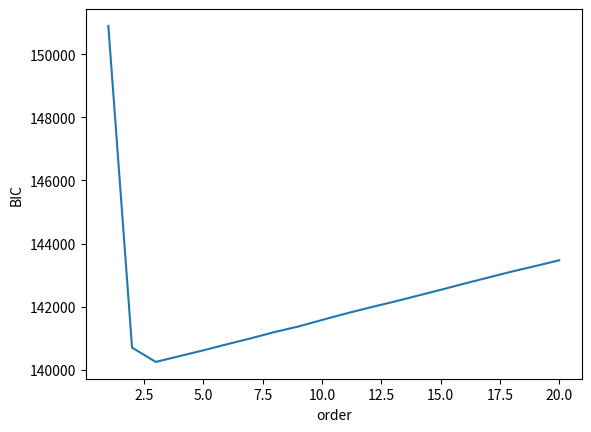
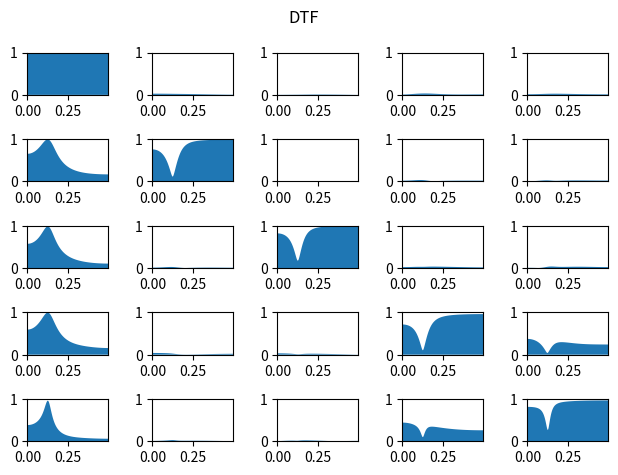
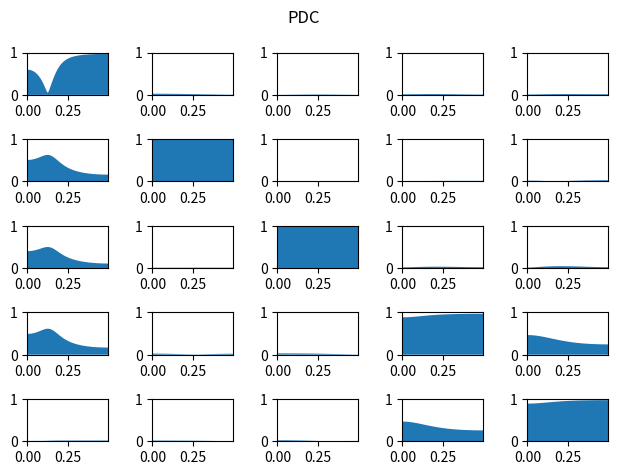

Python code for these plots, in order:
#!/usr/bin/env python
# -*- coding: utf-8 -*-

"""Implements Partial Directed Coherence and Direct Transfer Function
using MVAR processes.

Reference
---------
Luiz A. Baccala and Koichi Sameshima. Partial directed coherence:
a new concept in neural structure determination.
Biological Cybernetics, 84(6):463:474, 2001.
"""

# Authors: Alexandre Gramfort <alexandre.gramfort@telecom-paristech.fr>
#
# License: BSD (3-clause)

import math
import numpy as np
from scipy import linalg, fftpack
import matplotlib.pyplot as plt


def mvar_generate(A, n, sigma, burnin=500):
    """Simulate MVAR process

    Parameters
    ----------
    A : ndarray, shape (p, N, N)
        The AR coefficients where N is the number of signals
        and p the order of the model.
    n : int
        The number of time samples.
    sigma : array, shape (N,)
        The noise for each time series
    burnin : int
        The length of the burnin period (in samples).

    Returns
    -------
    X : ndarray, shape (N, n)
        The N time series of length n
    """
    p, N, N = A.shape
    A_2d = np.concatenate(A, axis=1)
    Y = np.zeros((n + burnin, N))

    sigma = np.diag(sigma)
    mu = np.zeros(N)

    # itération du processus
    for i in range(p, n):
        w = np.random.multivariate_normal(mu, sigma)
        Y[i] = np.dot(A_2d, Y[i - p:i][::-1, :].ravel()) + w

    return Y[burnin:].T


def cov(X, p):
    """vector autocovariance up to order p

    Parameters
    ----------
    X : ndarray, shape (N, n)
        The N time series of length n

    Returns
    -------
    R : ndarray, shape (p + 1, N, N)
        The autocovariance up to order p
    """
    N, n = X.shape
    R = np.zeros((p + 1, N, N))
    for k in range(p + 1):
        R[k] = (1. / float(n - k)) * np.dot(X[:, :n - k], X[:, k:].T)
    return R


def mvar_fit(X, p):
    """Fit MVAR model of order p using Yule Walker

    Parameters
    ----------
    X : ndarray, shape (N, n)
        The N time series of length n
    n_fft : int
        The length of the FFT

    Returns
    -------
    A : ndarray, shape (p, N, N)
        The AR coefficients where N is the number of signals
        and p the order of the model.
    sigma : array, shape (N,)
        The noise for each time series
    """
    N, n = X.shape
    gamma = cov(X, p)  # gamma(r,i,j) cov between X_i(0) et X_j(r)
    G = np.zeros((p * N, p * N))
    gamma2 = np.concatenate(gamma, axis=0)
    gamma2[:N, :N] /= 2.

    for i in range(p):
        G[N * i:, N * i:N * (i + 1)] = gamma2[:N * (p - i)]

    G = G + G.T  # big block matrix

    gamma4 = np.concatenate(gamma[1:], axis=0)

    phi = linalg.solve(G, gamma4)  # solve Yule Walker

    tmp = np.dot(gamma4[:N * p].T, phi)
    sigma = gamma[0] - tmp - tmp.T + np.dot(phi.T, np.dot(G, phi))

    phi = np.reshape(phi, (p, N, N))
    for k in range(p):
        phi[k] = phi[k].T

    return phi, sigma


def compute_order(X, p_max):
    """Estimate AR order with BIC

    Parameters
    ----------
    X : ndarray, shape (N, n)
        The N time series of length n
    p_max : int
        The maximum model order to test

    Returns
    -------
    p : int
        Estimated order
    bic : ndarray, shape (p_max + 1,)
        The BIC for the orders from 0 to p_max.
    """
    N, n = X.shape

    bic = np.empty(p_max + 1)
    bic[0] = np.inf # XXX

    Y = X.T

    for p in range(1, p_max + 1):
#        print p
        A, sigma = mvar_fit(X, p)
        A_2d = np.concatenate(A, axis=1)

        n_samples = n - p
        bic[p] = n_samples * N * math.log(2. * math.pi)
        bic[p] += n_samples * np.log(linalg.det(sigma))
        bic[p] += p * (N ** 2) * math.log(n_samples)

        sigma_inv = linalg.inv(sigma)
        S = 0.
        for i in range(p, n):
            res = Y[i] - np.dot(A_2d, Y[i - p:i][::-1, :].ravel())
            S += np.dot(res, sigma_inv.dot(res))

        bic[p] += S

    p = np.argmin(bic)
    return p, bic


def spectral_density(A, n_fft=None):
    """Estimate PSD from AR coefficients

    Parameters
    ----------
    A : ndarray, shape (p, N, N)
        The AR coefficients where N is the number of signals
        and p the order of the model.
    n_fft : int
        The length of the FFT

    Returns
    -------
    fA : ndarray, shape (n_fft, N, N)
        The estimated spectral density.
    """
    p, N, N = A.shape
    if n_fft is None:
        n_fft = max(int(2 ** math.ceil(np.log2(p))), 512)
    A2 = np.zeros((n_fft, N, N))
    A2[1:p + 1, :, :] = A  # start at 1 !
    fA = fftpack.fft(A2, axis=0)
    freqs = fftpack.fftfreq(n_fft)
    I = np.eye(N)

    for i in range(n_fft):
        fA[i] = linalg.inv(I - fA[i])

    return fA, freqs


def DTF(A, sigma=None, n_fft=None):
    """Direct Transfer Function (DTF)

    Parameters
    ----------
    A : ndarray, shape (p, N, N)
        The AR coefficients where N is the number of signals
        and p the order of the model.
    sigma : array, shape (N, )
        The noise for each time series
    n_fft : int
        The length of the FFT

    Returns
    -------
    D : ndarray, shape (n_fft, N, N)
        The estimated DTF
    """
    p, N, N = A.shape

    if n_fft is None:
        n_fft = max(int(2 ** math.ceil(np.log2(p))), 512)

    H, freqs = spectral_density(A, n_fft)
    D = np.zeros((n_fft, N, N))

    if sigma is None:
        sigma = np.ones(N)

    for i in range(n_fft):
        S = H[i]
        V = (S * sigma[None, :]).dot(S.T.conj())
        V = np.abs(np.diag(V))
        D[i] = np.abs(S * np.sqrt(sigma[None, :])) / np.sqrt(V)[:, None]

    return D, freqs


def PDC(A, sigma=None, n_fft=None):
    """Partial directed coherence (PDC)

    Parameters
    ----------
    A : ndarray, shape (p, N, N)
        The AR coefficients where N is the number of signals
        and p the order of the model.
    sigma : array, shape (N,)
        The noise for each time series.
    n_fft : int
        The length of the FFT.

    Returns
    -------
    P : ndarray, shape (n_fft, N, N)
        The estimated PDC.
    """
    p, N, N = A.shape

    if n_fft is None:
        n_fft = max(int(2 ** math.ceil(np.log2(p))), 512)

    H, freqs = spectral_density(A, n_fft)
    P = np.zeros((n_fft, N, N))

    if sigma is None:
        sigma = np.ones(N)

    for i in range(n_fft):
        B = H[i]
        B = linalg.inv(B)
        V = np.abs(np.dot(B.T.conj(), B * (1. / sigma[:, None])))
        V = np.diag(V)  # denominator squared
        P[i] = np.abs(B * (1. / np.sqrt(sigma))[None, :]) / np.sqrt(V)[None, :]

    return P, freqs


def plot_all(freqs, P, name):
    """Plot grid of subplots
    """
    m, N, N = P.shape
    pos_freqs = freqs[freqs >= 0]

    f, axes = plt.subplots(N, N)
    for i in range(N):
        for j in range(N):
            axes[i, j].fill_between(pos_freqs, P[freqs >= 0, i, j], 0)
            axes[i, j].set_xlim([0, np.max(pos_freqs)])
            axes[i, j].set_ylim([0, 1])
    plt.suptitle(name)
    plt.tight_layout()


if __name__ == '__main__':
    plt.close('all')

    # example from the paper
    A = np.zeros((3, 5, 5))
    A[0, 0, 0] = 0.95 * math.sqrt(2)
    A[1, 0, 0] = -0.9025
    A[1, 1, 0] = 0.5
    A[2, 2, 0] = -0.4
    A[1, 3, 0] = -0.5
    A[0, 3, 3] = 0.25 * math.sqrt(2)
    A[0, 3, 4] = 0.25 * math.sqrt(2)
    A[0, 4, 3] = -0.25 * math.sqrt(2)
    A[0, 4, 4] = 0.25 * math.sqrt(2)

    # simulate processes
    n = 10 ** 4
    # sigma = np.array([0.0001, 1, 1, 1, 1])
    # sigma = np.array([0.01, 1, 1, 1, 1])
    sigma = np.array([1., 1., 1., 1., 1.])
    Y = mvar_generate(A, n, sigma)

    mu = np.mean(Y, axis=1)
    X = Y - mu[:, None]

    # estimate AR order with BIC
    if 1:
        p_max = 20
        p, bic = compute_order(X, p_max=p_max)

        plt.figure()
        plt.plot(np.arange(p_max + 1), bic)
        plt.xlabel('order')
        plt.ylabel('BIC')
        plt.show()
    else:
        p = 3

    A_est, sigma = mvar_fit(X, p)
    sigma = np.diag(sigma)  # DTF + PDC support diagonal noise
    # sigma = None

    # compute DTF
    D, freqs = DTF(A_est, sigma)
    plot_all(freqs, D, 'DTF')

    # compute PDC
    P, freqs = PDC(A_est, sigma)
    plot_all(freqs, P, 'PDC')
    plt.show()
